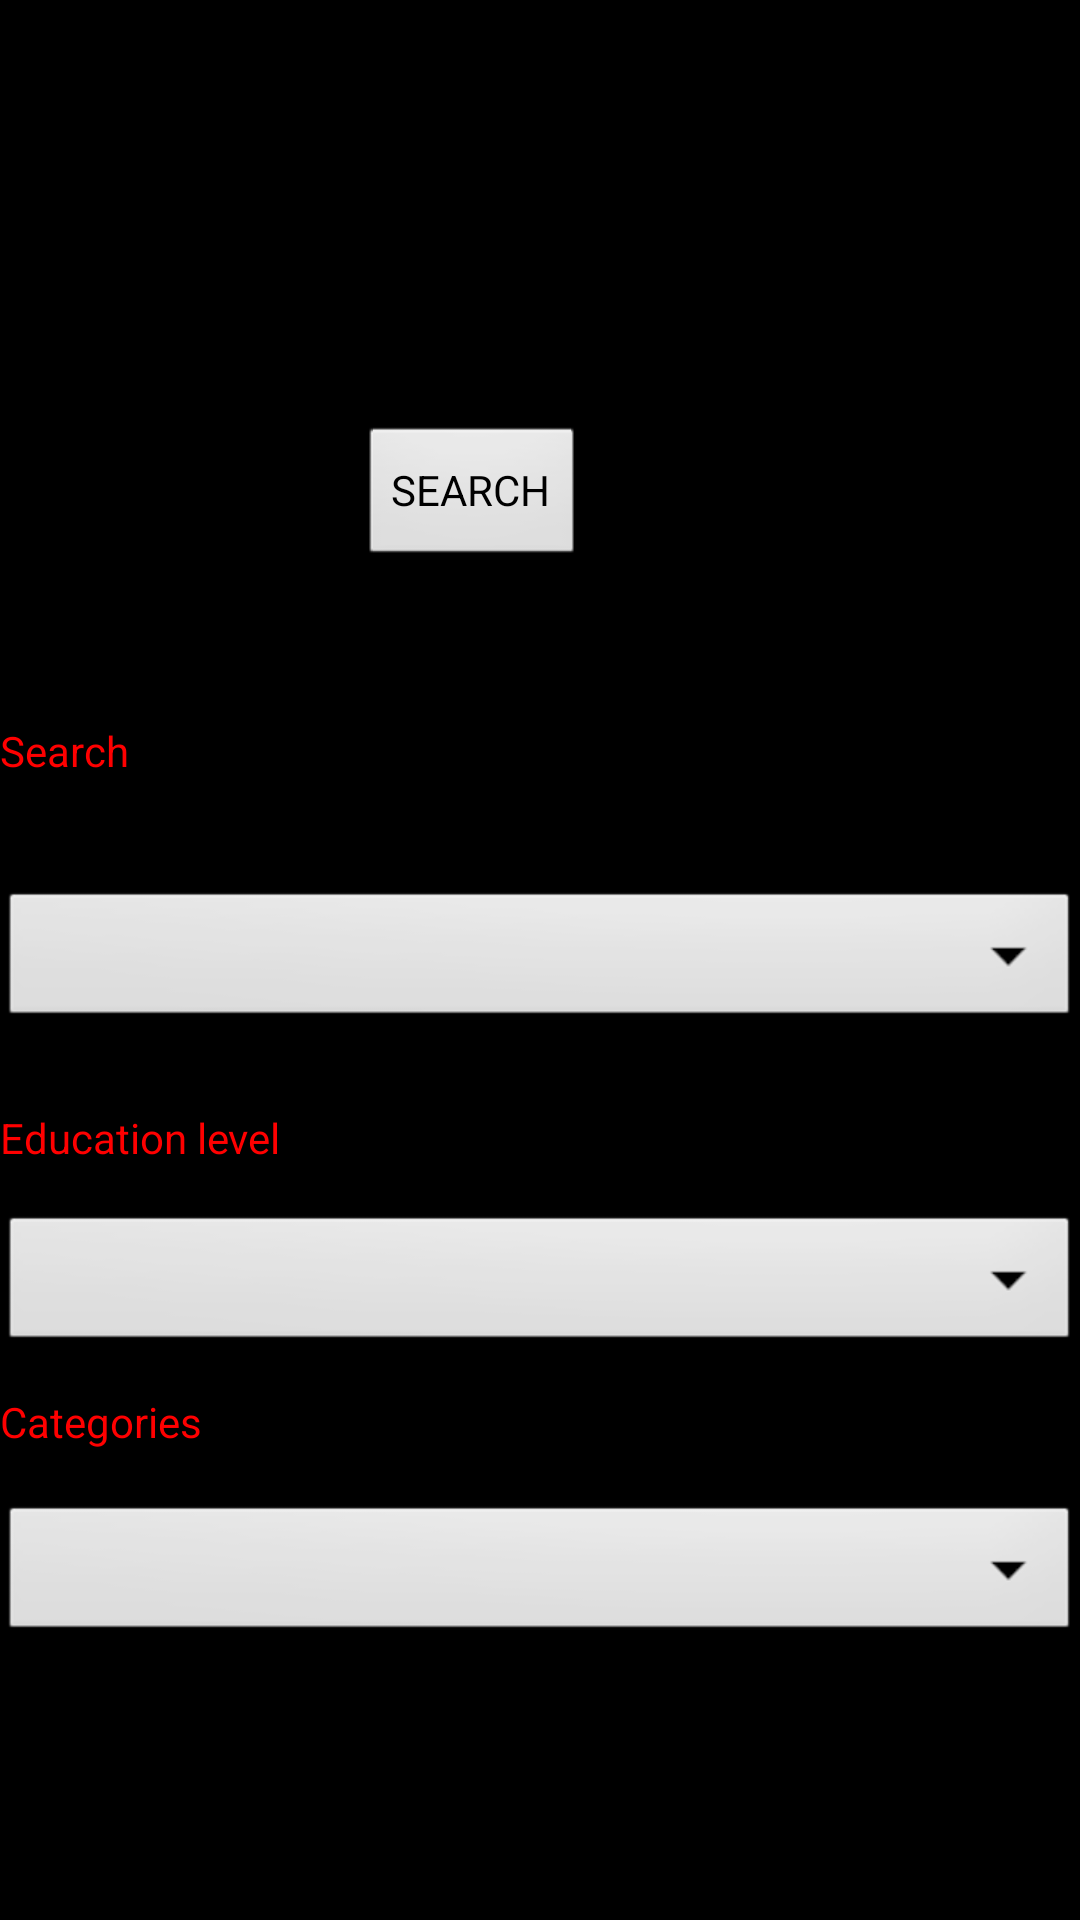

Reconstruct the res/layout file that produces this screen, plus the resources it refers to.
<!-- AndroidManifest.xml: application theme bluing -->
<!-- res/layout/home_two.xml -->
<?xml version="1.0" encoding="utf-8"?>
<RelativeLayout xmlns:android="http://schemas.android.com/apk/res/android"
    xmlns:tools="http://schemas.android.com/tools"
    android:layout_width="match_parent"
    android:layout_height="match_parent">

    <Spinner
        android:layout_width="match_parent"
        android:layout_height="wrap_content"
        android:layout_above="@+id/categories"
        android:layout_alignParentLeft="true"
        android:layout_alignParentStart="true"
        android:layout_marginBottom="12dp"
        android:id="@+id/spinner_education_level" />

    <TextView
        android:text="@string/categories"
        android:layout_width="wrap_content"
        android:layout_height="wrap_content"
        android:layout_marginBottom="17dp"
        android:id="@+id/categories"
        android:textColor="#f00"
        android:layout_above="@+id/spinner_categories"
        android:textAppearance="@style/TextAppearance.AppCompat.Body1" />

    <TextView
        android:text="Education level"
        android:layout_width="wrap_content"
        android:layout_height="wrap_content"
        android:layout_marginBottom="15dp"
        android:id="@+id/education_level"
        android:textColor="#f00"
        android:layout_above="@+id/spinner_education_level"
        android:layout_alignLeft="@+id/textView"
        android:layout_alignStart="@+id/textView"
        tools:ignore="HardcodedText,UnknownId" />

    <Spinner
        android:layout_width="match_parent"
        android:layout_height="wrap_content"
        android:id="@+id/spinner_categories"
        android:layout_marginBottom="91dp"

        android:layout_alignParentBottom="true"
        android:layout_alignParentLeft="true"
        android:layout_alignParentStart="true" />


    <TextView
        android:text="Search"
        android:layout_width="wrap_content"
        android:layout_height="wrap_content"
        android:id="@+id/search"
        android:textColor="#f00"
        android:layout_above="@+id/spinner3"
        android:layout_alignParentLeft="true"
        android:layout_alignParentStart="true"
        android:layout_marginBottom="36dp"
        tools:ignore="HardcodedText" />

    <Button
        android:text="SEARCH"
        android:layout_width="wrap_content"
        android:layout_height="wrap_content"
        android:id="@+id/button"
        android:layout_marginBottom="51dp"
        tools:ignore="HardcodedText"
        android:layout_above="@+id/search"
        android:layout_toRightOf="@+id/education_level"
        android:layout_toEndOf="@+id/education_level"
        android:layout_marginLeft="26dp"
        android:layout_marginStart="26dp" />

    <Spinner
        android:layout_width="match_parent"
        android:layout_height="wrap_content"
        android:id="@+id/spinner3"
        android:layout_centerVertical="true"
        android:layout_alignParentLeft="true"
        android:layout_alignParentStart="true" />
</RelativeLayout>
<!-- resources referenced by this layout -->
<resources>
  <string name="categories">Categories</string>
  <style name="bluing" parent="android:Theme.Black">
          <item name="android:colorBackground">@color/colorPrimaryDark</item>
      </style>
  <color name="colorPrimaryDark">#fbfbfc</color>
</resources>
